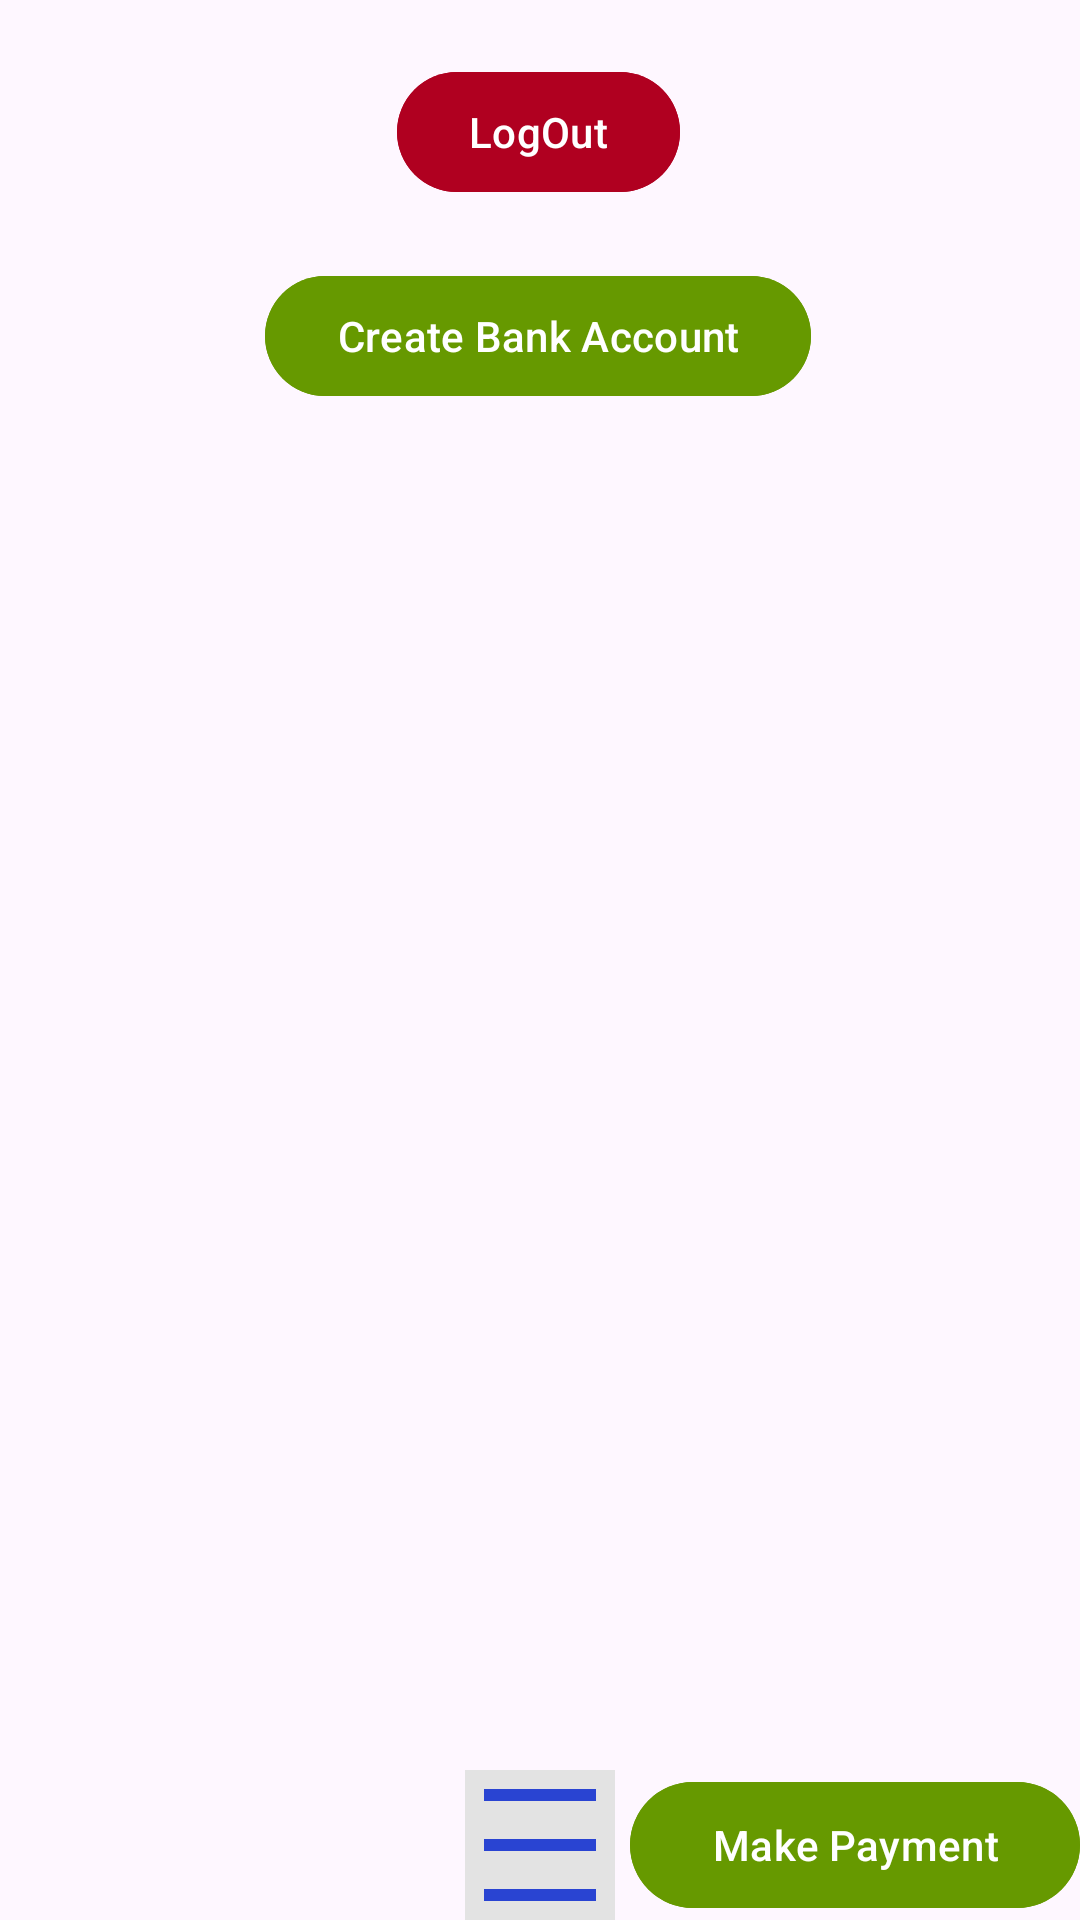

Android layout source for this screen:
<!-- AndroidManifest.xml: application theme Theme.Bank_App -->
<!-- res/layout/activity_account_view.xml -->
<?xml version="1.0" encoding="utf-8"?>
<androidx.drawerlayout.widget.DrawerLayout
    xmlns:android="http://schemas.android.com/apk/res/android"
    xmlns:app="http://schemas.android.com/apk/res-auto"
    xmlns:tools="http://schemas.android.com/tools"
    android:id="@+id/layout_aav"
    android:layout_width="match_parent"
    android:layout_height="match_parent"
    tools:context=".account.AccountViewActivity"
    android:background="@drawable/blue_bb">

    <androidx.constraintlayout.widget.ConstraintLayout
        android:layout_width="match_parent"
        android:layout_height="match_parent">

        <Button
        android:id="@+id/btn_logout"
        android:layout_width="wrap_content"
        android:layout_height="wrap_content"
        android:layout_marginTop="20dp"
        android:backgroundTint="@color/design_default_color_error"
        android:text="LogOut"
        app:layout_constraintEnd_toEndOf="parent"
        app:layout_constraintHorizontal_bias="0.498"
        app:layout_constraintStart_toStartOf="parent"
        app:layout_constraintTop_toTopOf="parent" />

    <Button
        android:id="@+id/btn_create_bank_account"
        android:layout_width="wrap_content"
        android:layout_height="wrap_content"
        android:layout_marginTop="20dp"
        android:backgroundTint="@android:color/holo_green_dark"
        android:text="Create Bank Account"
        app:layout_constraintEnd_toEndOf="parent"
        app:layout_constraintHorizontal_bias="0.497"
        app:layout_constraintStart_toStartOf="parent"
        app:layout_constraintTop_toBottomOf="@+id/btn_logout" />

    <ListView
        android:id="@+id/lv_bank_accounts"
        android:layout_width="wrap_content"
        android:layout_height="500dp"
        android:layout_marginTop="80dp"
        app:layout_constraintBottom_toBottomOf="parent"
        app:layout_constraintEnd_toEndOf="parent"
        app:layout_constraintHorizontal_bias="0.497"
        app:layout_constraintStart_toStartOf="parent"
        app:layout_constraintTop_toBottomOf="@+id/btn_create_bank_account" />

    <RelativeLayout
        android:layout_width="fill_parent"
        android:layout_height="fill_parent"
        android:gravity="bottom"
        android:layout_gravity="bottom"
        android:layout_alignParentBottom="true"
        tools:ignore="MissingConstraints">

        <Button
            android:id="@+id/btn_aav_pay"
            android:layout_alignParentRight="true"
            android:layout_width="150dp"
            android:layout_height="50dp"
            android:backgroundTint="@android:color/holo_green_dark"
            android:text="Make Payment"
            android:layout_gravity="bottom"
            android:layout_alignParentBottom="true"
            tools:ignore="MissingConstraints" />

        <ImageView
            android:id="@+id/btn_aav_menu"
            android:layout_width="50dp"
            android:layout_height="50dp"
            android:background="#E3E3E3"
            android:layout_centerInParent="true"
            android:layout_gravity="bottom"
            android:layout_alignParentBottom="true"
            android:src="@drawable/ic_menu" />
    </RelativeLayout>

    </androidx.constraintlayout.widget.ConstraintLayout>

    <com.google.android.material.navigation.NavigationView
        android:layout_width="wrap_content"
        android:layout_height="match_parent"
        android:layout_gravity="start"
        android:id="@+id/aav_nav_main_menu"
        app:menu="@menu/nav_menu"
        tools:ignore="MissingConstraints" />
</androidx.drawerlayout.widget.DrawerLayout>
<!-- resources referenced by this layout -->
<resources>
  <!-- drawable ic_menu (drawable) -->
  <vector android:height="24dp" android:tint="#2944D2"
      android:viewportHeight="24" android:viewportWidth="24"
      android:width="24dp" xmlns:android="http://schemas.android.com/apk/res/android">
      <path android:fillColor="@android:color/white" android:pathData="M3,3h18v2h-18z"/>
      <path android:fillColor="@android:color/white" android:pathData="M3,19h18v2h-18z"/>
      <path android:fillColor="@android:color/white" android:pathData="M3,11h18v2h-18z"/>
  </vector>
  <style name="Theme.Bank_App" parent="Base.Theme.Bank_App" />
  <style name="Base.Theme.Bank_App" parent="Theme.Material3.DayNight.NoActionBar">
          
          
      </style>
</resources>
